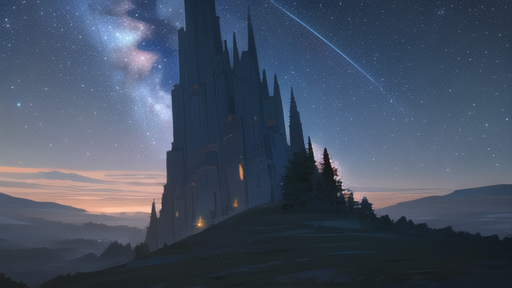
Generation parameters embedded in this image by AUTOMATIC1111 Stable Diffusion web UI or a fork of it (Forge, ...) (PNG 'parameters' text chunk):
best quality, masterpiece, plateau, extremely detailed, best illustration, beautiful detailed sky, grove, game cg, highres, beautiful detailed starry sky
Negative prompt: lowres, bad anatomy, bad hands, text, error, missing fingers, extra digit, fewer digits, cropped, worst quality, low quality, normal quality, artifacts, signature, watermark, username, blurry, missing arms, long neck, humpbacked, bad feet, nsfw
Steps: 30, Sampler: DPM++ 2M Karras, CFG scale: 7, Seed: 3794064640, Size: 512x288, Model hash: cbfba64e66, Model: CounterfeitV30_v30, ENSD: 31337, Version: v1.2.1